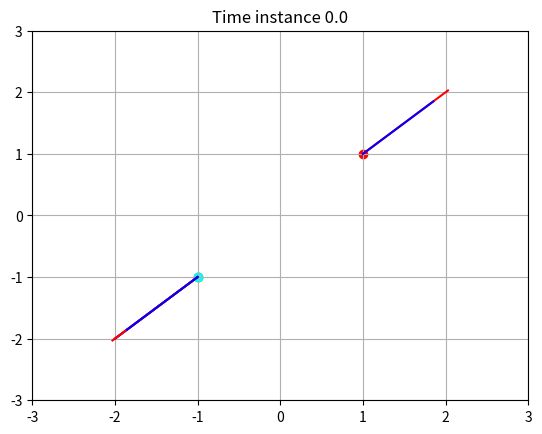
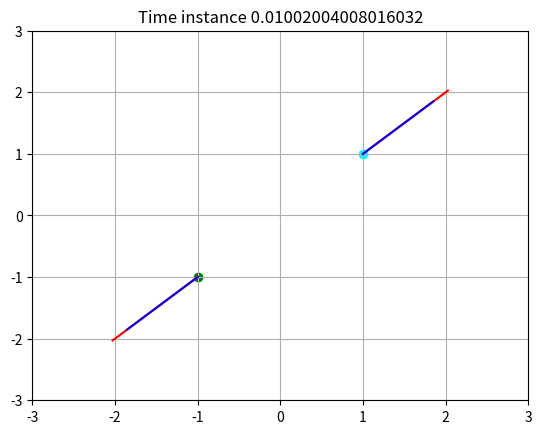
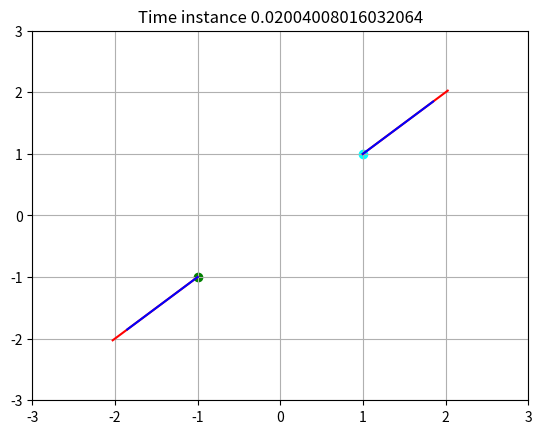
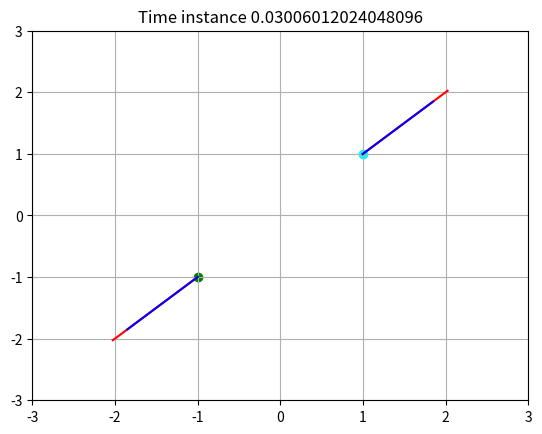
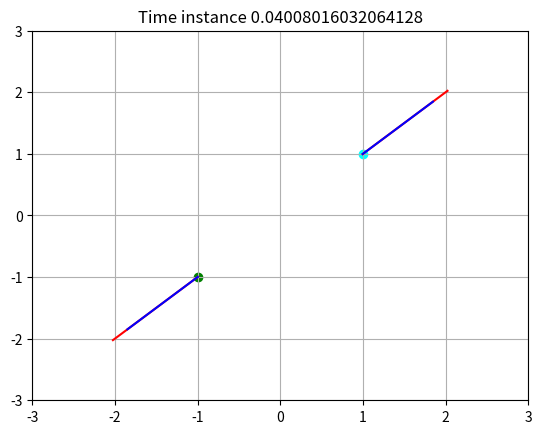
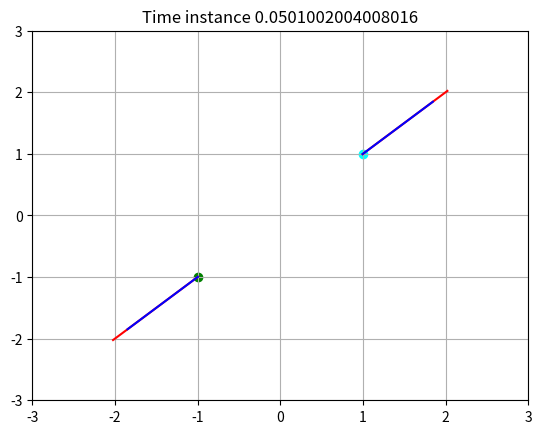
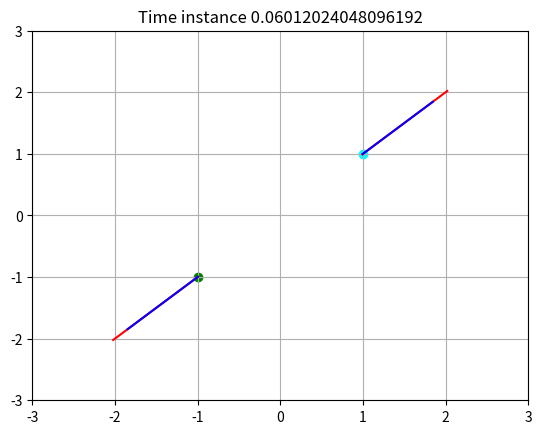
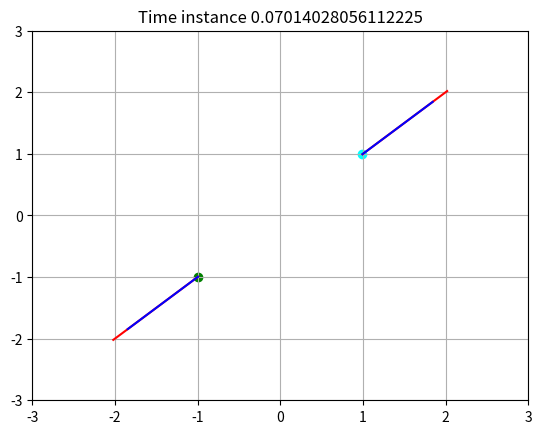
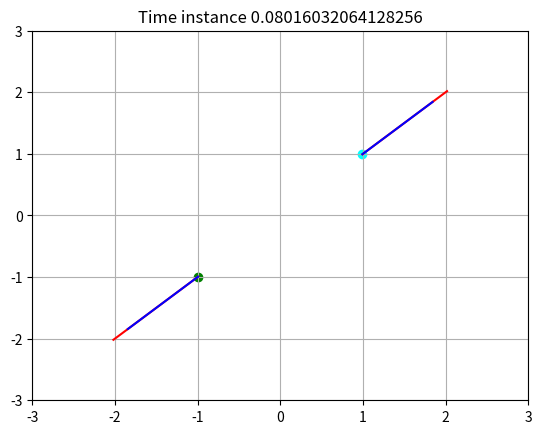
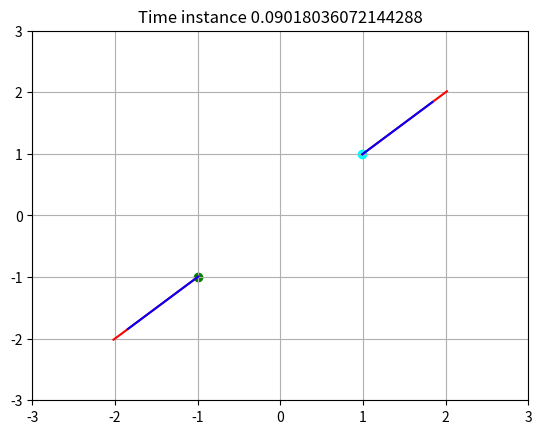
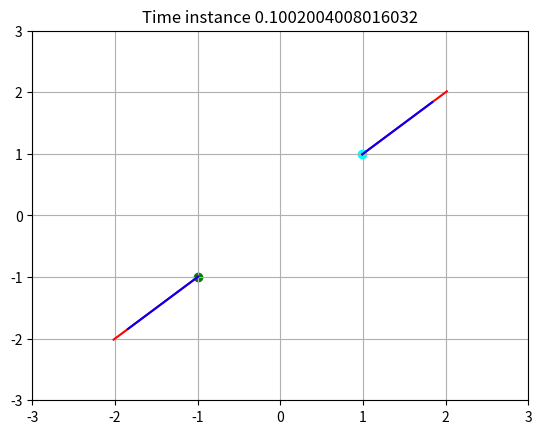
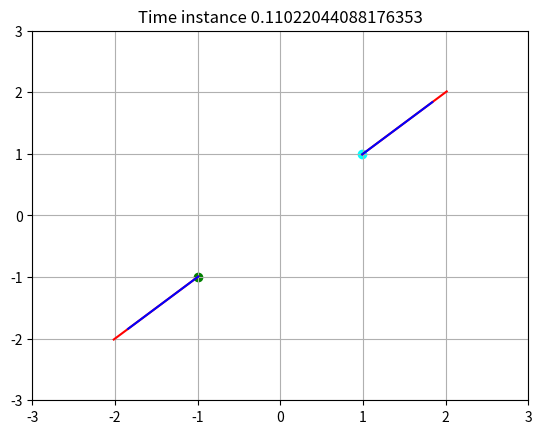
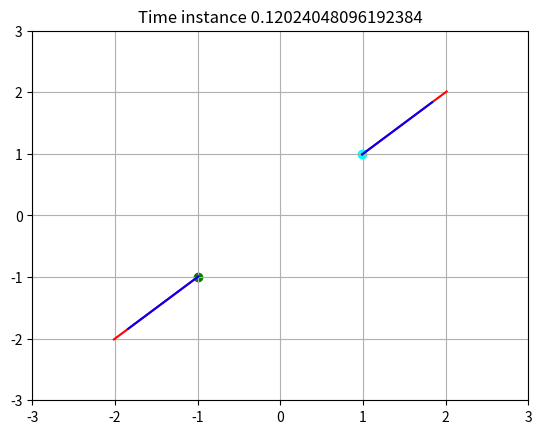
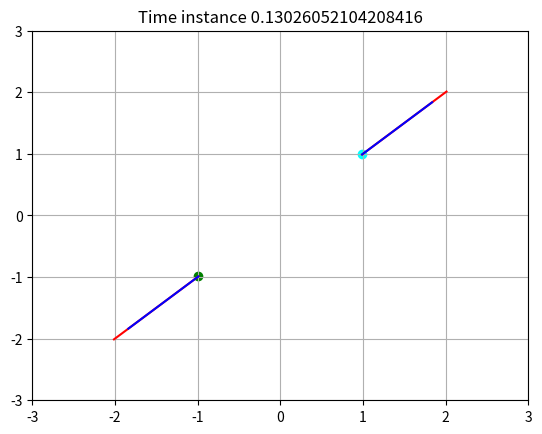
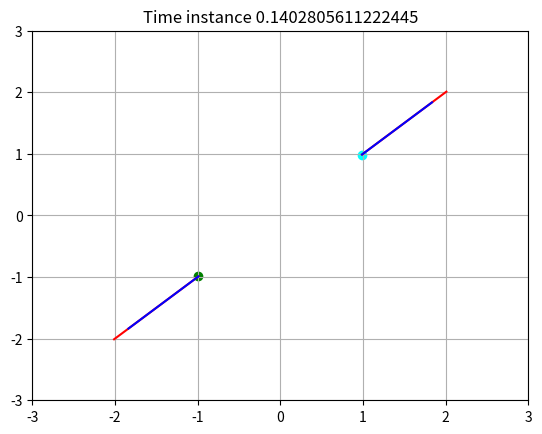
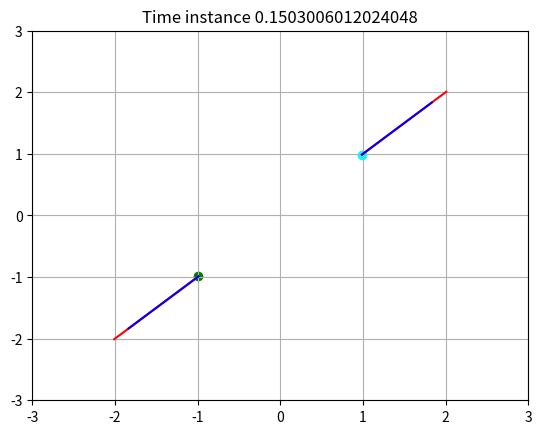

Python code for these plots, in order: (Note: this script raises an exception after producing the figures.)
import numpy as np
import matplotlib.pyplot as plt
import matplotlib as mpl
from matplotlib.colors import Normalize
import time as tm
import os as os # I like adding bullshit like this to my code sometimes

T = tm.localtime() # Pull time at which program is run
filename = f"Logs/Logs_{T[7]}_{T[3]}-{T[4]}-{T[5]}.txt" # Set log file name

try:
    os.makedirs('Logs') # Make log folder
except:
    pass # Log folder already exists 
    
# Define logging functions
def log(text):
    try:
        T = tm.localtime()
    except:
        print("[Error]: Library `time` imported improperly!")
    with open(filename , 'a') as log_file:
        log_file.write(f"\n{T[7]} - {T[3]}:{T[4]}:{T[5]} > {text} \n")
    print(f"{T[3]}:{T[4]}:{T[5]} > {text}")        

def backend_log(text):
    try:
         tm.localtime()
    except:
        print("[Error]: Library `time` imported improperly!")
    with open(filename , 'a') as log_file:
        log_file.write(f"\n{T[7]} - {T[3]}:{T[4]}:{T[5]} > {text} \n")

log("Imports completed")
log(f"Logs saved in file {filename}")

# Define mathematical tools

def vector_add(v1 , v2):
    v_res = np.array([v1[0] + v2[0] , v1[1] + v2[1]])
    return v_res

def vector_sub(v1 , v2):
    v_res = np.array([v2[0] - v1[0] , v2[1] - v1[1]]) # subtracts v1 from v2 (v2 -v1)
    return v_res

def vector_mag(v):
    mag = np.sqrt(v[0]**2 + v[1]**2)
    return mag

# Define fundamental constants of nature

G = 6.6743e-11 
k = 8.99e+10

# Define fundamental forces of nature

def N_Gravity(G , m1 , m2 , r1, r2): # Gravitational force extered on m1 by m2     
    displacement = r2 - r1
    disp_mag = vector_mag(displacement)
    if disp_mag < 0.01:
        log("[Incident]: Collsion detected! - by gravity function")
    
    F_mag = (-1) * G * m1 * m2 / disp_mag**2
    F_head = displacement/ disp_mag
    
    F = F_mag * F_head
    return F
    
def Electro(k , q1 , q2 , r1, r2): # Coloumb's Law of Electrostatics 
    displacement = r2 - r1
    disp_mag = vector_mag(displacement)
    if disp_mag < 0.01:
        log("[Incident]: Collsion detected! - by electrostatic function")
    
    F_mag = (1) * k * q1 * q2 / disp_mag**2
    F_head = (1)* displacement/ disp_mag
    
    F = F_mag * F_head
    return F

# skip nuclear forces

# Define force interactions and gallilean transforms
def delta_v(a , u , t):
    v = u + a*t
    return v

def delta_x(x , v , t):
    X = x + v*t
    return X

def acceleration(n):
    backend_log(f"[Debug]: Acceleration compuation for element {n} begins")
    properties = System[n]
    F_g = np.array([0.0,0.0])
    F_e = np.array([0.0,0.0])
    
    for i in range(len(System)):
        if i == n:
            backend_log(f"[Debug]: Skipping acceleration compuation of element {n} on itself ({i})")
            continue # Skip interactions with itself 
        F_g += N_Gravity(G, properties['mass'], System[i]['mass'] , properties['position'], System[i]['position'])
        F_e += Electro(G, properties['charge'], System[i]['charge'] , properties['position'], System[i]['position'])
        
    F_net = F_g + F_e
    backend_log(f"[Debug]: Acceleration Compuation for {n}: F_g = {F_g} , F_e = {F_e} , F_net = {F_net}")
    
    a = F_net / properties['mass']
    return a

def Update(n, delta_t):
    backend_log(f"[Element_Cursor_Debug]: Logging for element number {n}")
    properties = System[n]
    X = delta_x(properties['position'] , properties['velocity'] , delta_t) # Compute updated position
    
    a = acceleration(n) # Compute acceleration
    backend_log(f"[Debug]: Acceleration computation complete for element number {n}")
    V = delta_v(a , properties['velocity'] , delta_t) # Compute updated velocity 
    properties['position'] = X # Update properties
    properties['velocity'] = V
    backend_log(f"[Debug]: Updated properties for element number {n} : X = {X} ; V = {V}")
    return X , V, a
      
    
log("Functions defined")    


# Define elements in system:
    
System_Archive = [ # Holds all the obkects
   { 
    "mass" : 1, 
    "charge" : 50000,
    "velocity" : np.array([0.0 , 0.0]),
    "position" : np.array([-1.0,-1.0]),
    "color" : 'green'
    },
   {
    "mass" : 1,
    "charge" : -50000,
    "velocity" : np.array([0.0 , 0.0]),
    "position" : np.array([1.0,1.0]),
    "color" : 'aqua'    
    },
   {
    "mass" : 10,
    "charge" : 30000,
    "velocity" : np.array([0.5 , 0.0]),
    "position" : np.array([-5.0,0.0]),
    "color" : 'aqua'    
    },
]

System = [] # System list pulls seleted objects from System_Archive using loops defined below

s = 1 # Select trunkator

for i in range(len(System_Archive) - s): # Pull data from System_Archive and generate a list System 
    System.append(System_Archive[i])
t = np.linspace(0 , 5 , 5 * 100)

log("System defined")

System_data = [] # Holds positions for each object in the system for each instance of time 
System_data_helper_1 = [] # Holds velocities if each object in the system for each instance of time
System_data_helper_2 = [] # Holds accelerations of each object in the system for each instance of time

for _ in t: # Add rows ro System_data and System_data_helper required for each time instance
    System_data.append([])
    System_data_helper_1.append([])
    System_data_helper_2.append([])
    
for i in range(len(System) - s):
    System_data[0].append(System[i]['position']) # Append initial positions into System_data
    System_data_helper_1[0].append(System[i]['velocity']) # Append initial values of veclocity in System_data_helper_1
    System_data_helper_2[0].append(np.array([0.0 , 0.0])) # Append initial zeros into System_data_helper_2
log("System data list defined")

for j in range(len(t)): # Computes System for each instance of time
    backend_log(f"[Time_Debug]: Running on time instance {t[j]} with delta_t = {t[j] - t[j-1]}")
    delta_t = t[j] - t[j - 1]
    for n in range(len(System)): # Computes interactions on each object by the rest of the objects in the system
        X , V , a = Update(n , delta_t ) # Pull updated values of position X and velocity V and acceleration a from Update() function
        System_data[j].append(X) # Append the updated position to the System_data for current time instance
        System_data_helper_1[j].append(V) # Append the updates values of velocity to the System_data_helper for current time instance
        System_data_helper_2[j].append(a) # Append the updated acceleration to the System_data_helper for current time instance
    backend_log(f"[Time_Debug]: End time instance {t[j]}")
    
d = 3 # Dimensions of plot

log("Plotting diagrams...")

alpha = 2 # Scaling factor for plots should it be useful

for i in range(len(t)):
    plt.figure() # Set up plot
    plt.xlim(-d , d)
    plt.ylim(-d , d)
    plt.grid(True)
    plt.title(f"Time instance {t[i]}")
    for j in range(len(System_data[i])): # Pull data from System_data and System_data_helper to plot
        #print(j)
        x = System_data[i][j][0] #Pull coordinates from system data
        y = System_data[i][j][1]
        
        v_x = System_data_helper_1[i][j][0] # Pull velocity vector components from System_data_helper_1
        v_y = System_data_helper_1[i][j][1]
        
        a_x = System_data_helper_2[i][j][0] # Pull acceleration vector components from System_data_helper_2
        a_y = System_data_helper_2[i][j][1]
        
        Ex_v = [x , (v_x + x) * alpha] # Velocity vector to be plotted treating the position of the object as local origin
        Why_v = [y , (v_y + x) * alpha]
        
        
        Ex_a = [x , (a_x + x) * alpha] # Acceleration vector tobe plotted treating the position of the object as local origin
        Why_a = [y , (a_y + y) * alpha]
        
        try:
            if System[j]['color'] == '$code_charge': # Assign colors based on charge         
                try:
                    if System[j]['charge'] == 0:
                        cl = 'grey'  # neutral charge
                        #print(cl)
                    elif System[j]['charge'] <= 0:
                        cl = 'orange'  # negative charge
                        #print(cl)
                    else:
                        cl = 'blue'  # positive charge"""
                        #print(cl)
                except IndexError as e:
                    log(f"[Error]: {e}, ignored and proceed with special cases") # To handle errors that happen here for some reason
                    cl = 'red' # colour code erronious points
            else:
                cl = System[j]['color'] # Pull colour setting from system object properties
        except:
            log(f"[Error]: Unknown indexing error (?)") # Handle an indexing error that happens for some god forsaken reason
            cl = 'red' # colour code erronious points
        try:
            plt.scatter(x, y, color = cl) # Plot the position
        except:
            log(f"[Error]: The color {cl} defined for object {System[j]} is not recognised")
        plt.plot(Ex_a, Why_a , color = 'red') # Plot the scaled acceleration vector
        plt.plot(Ex_v , Why_v , color = 'blue') # Plot the scaled velocity vectore
    try:
        plt.savefig(f"Results/Frame_{i}.png") # Save plots into a folder Results
    except:
        log("[Error]: Results folder doesn't exist")
        os.makedirs('Results') # Make folder if it doesn't exist
        log("Results folder made using os.makedirs")
        plt.savefig(f"Results/Frame_{i}.png") # Save plots into a folder Results
    plt.show() # Make plot visible
log("Finishing plotting figures. Figures saved to file Results")
     
    
log("End program")
